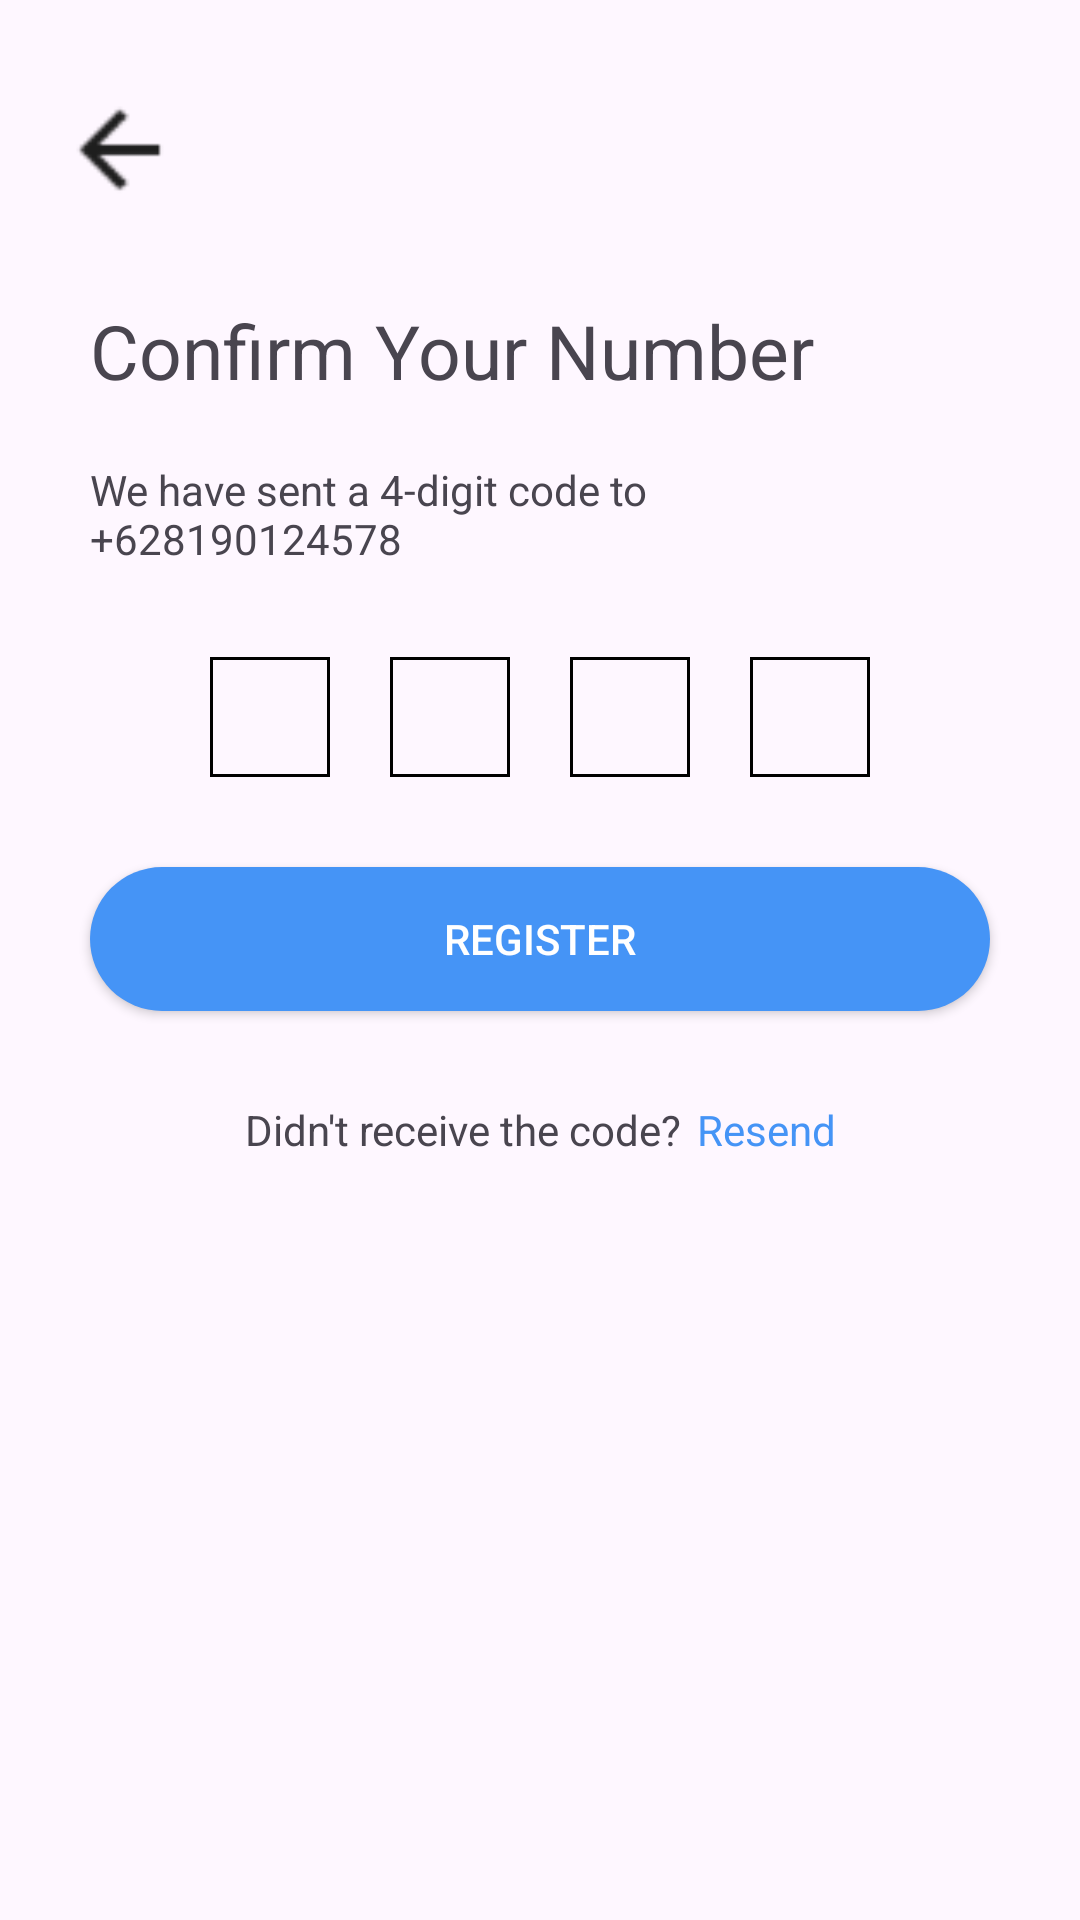

Produce the Android XML layout that renders to this screen, including the resource entries it uses.
<!-- AndroidManifest.xml: application theme Theme.Design.Light -->
<!-- res/layout/activity_verify_identity.xml -->
<?xml version="1.0" encoding="utf-8"?>
<androidx.constraintlayout.widget.ConstraintLayout xmlns:android="http://schemas.android.com/apk/res/android"
    xmlns:app="http://schemas.android.com/apk/res-auto"
    xmlns:tools="http://schemas.android.com/tools"
    android:layout_width="match_parent"
    android:layout_height="match_parent"
    tools:context=".LoginRegister.VerifyIdentity">

    <Button
        android:id="@+id/vi_back"
        android:layout_width="40sp"
        android:layout_height="40sp"
        android:layout_marginStart="20dp"
        android:layout_marginTop="30dp"
        android:background="@drawable/back"
        app:layout_constraintStart_toStartOf="parent"
        app:layout_constraintTop_toTopOf="parent" />

    <TextView
        android:id="@+id/textView"
        android:layout_width="wrap_content"
        android:layout_height="wrap_content"
        android:layout_marginStart="30dp"
        android:layout_marginTop="100dp"
        android:text="@string/text_confirm_phoneNum"
        android:textSize="25dp"
        app:layout_constraintStart_toStartOf="parent"
        app:layout_constraintTop_toTopOf="parent" />

    <TextView
        android:id="@+id/textView2"
        android:layout_width="200sp"
        android:layout_height="wrap_content"
        android:layout_marginStart="30dp"
        android:layout_marginTop="20dp"
        android:text="@string/text_confirm_phoneNum_info"
        app:layout_constraintStart_toStartOf="parent"
        app:layout_constraintTop_toBottomOf="@+id/textView" />

    <LinearLayout
        android:id="@+id/linearLayout3"
        android:layout_width="wrap_content"
        android:layout_height="wrap_content"
        android:layout_marginTop="30dp"
        android:orientation="horizontal"
        app:layout_constraintEnd_toEndOf="parent"
        app:layout_constraintStart_toStartOf="parent"
        app:layout_constraintTop_toBottomOf="@+id/textView2">

        <TextView
            android:id="@+id/textView9"
            android:layout_width="40sp"
            android:layout_height="40sp"
            android:background="@drawable/square"
            android:text="@string/space" />

        <TextView
            android:id="@+id/textView10"
            android:layout_width="40sp"
            android:layout_height="40sp"
            android:layout_marginStart="20dp"
            android:background="@drawable/square"
            android:text="@string/space" />

        <TextView
            android:id="@+id/textView11"
            android:layout_width="40sp"
            android:layout_height="40sp"
            android:layout_marginStart="20dp"
            android:background="@drawable/square"
            android:text="@string/space" />

        <TextView
            android:id="@+id/textView12"
            android:layout_width="40sp"
            android:layout_height="40sp"
            android:layout_marginStart="20dp"
            android:background="@drawable/square"
            android:text="@string/space" />
    </LinearLayout>

    <Button
        android:id="@+id/bnt_reg_verify"
        android:layout_width="match_parent"
        android:layout_height="wrap_content"
        android:layout_marginStart="30dp"
        android:layout_marginTop="30dp"
        android:layout_marginEnd="30dp"
        android:background="@drawable/rounded_button"
        android:text="@string/Register"
        android:textColor="@color/white"
        app:layout_constraintEnd_toEndOf="parent"
        app:layout_constraintStart_toStartOf="parent"
        app:layout_constraintTop_toBottomOf="@+id/linearLayout3" />

    <LinearLayout
        android:layout_width="wrap_content"
        android:layout_height="wrap_content"
        android:layout_marginTop="30dp"
        android:orientation="horizontal"
        app:layout_constraintEnd_toEndOf="parent"
        app:layout_constraintStart_toStartOf="parent"
        app:layout_constraintTop_toBottomOf="@+id/bnt_reg_verify">

        <TextView
            android:id="@+id/textView13"
            android:layout_width="wrap_content"
            android:layout_height="wrap_content"
            android:text="@string/text_reg_resent_code" />

        <TextView
            android:id="@+id/textView14"
            android:layout_width="wrap_content"
            android:layout_height="wrap_content"
            android:layout_marginStart="5sp"
            android:textColor="@color/bnt_color"
            android:text="@string/text_reg_resend" />
    </LinearLayout>

</androidx.constraintlayout.widget.ConstraintLayout>
<!-- resources referenced by this layout -->
<resources>
  <color name="bnt_color">#4594f6</color>
  <color name="white">#FFFFFFFF</color>
  <!-- drawable back: png bitmap (drawable, 764 bytes) -->
  <!-- drawable rounded_button (drawable) -->
  <shape xmlns:android="http://schemas.android.com/apk/res/android"
      android:shape="rectangle">
      <corners android:radius="30dp" />  
      <stroke
          android:width="0dp"
          android:color="@color/viewBorderColor" />  
      <solid android:color="@color/bnt_color" /> 
  </shape>
  <!-- drawable square (drawable) -->
  <shape xmlns:android="http://schemas.android.com/apk/res/android"
      android:shape="rectangle">
      <corners android:radius="0dp" />  
      <stroke
          android:width="1dp"
          android:color="@color/black" />  
      
  </shape>
  <string name="Register">Register</string>
  <string name="space" />
  <string name="text_confirm_phoneNum">Confirm Your Number</string>
  <string name="text_confirm_phoneNum_info">We have sent a 4-digit code to +628190124578</string>
  <string name="text_reg_resend">Resend</string>
  <string name="text_reg_resent_code">Didn\'t receive the code?</string>
  <style name="Theme.Design.Light" parent="Base.Theme.Design.Light" />
  <color name="viewBorderColor">#FF000000</color>
  <color name="black">#FF000000</color>
  <style name="Base.Theme.Design.Light" parent="Theme.Material3.DayNight.NoActionBar">
          
          
      </style>
</resources>
